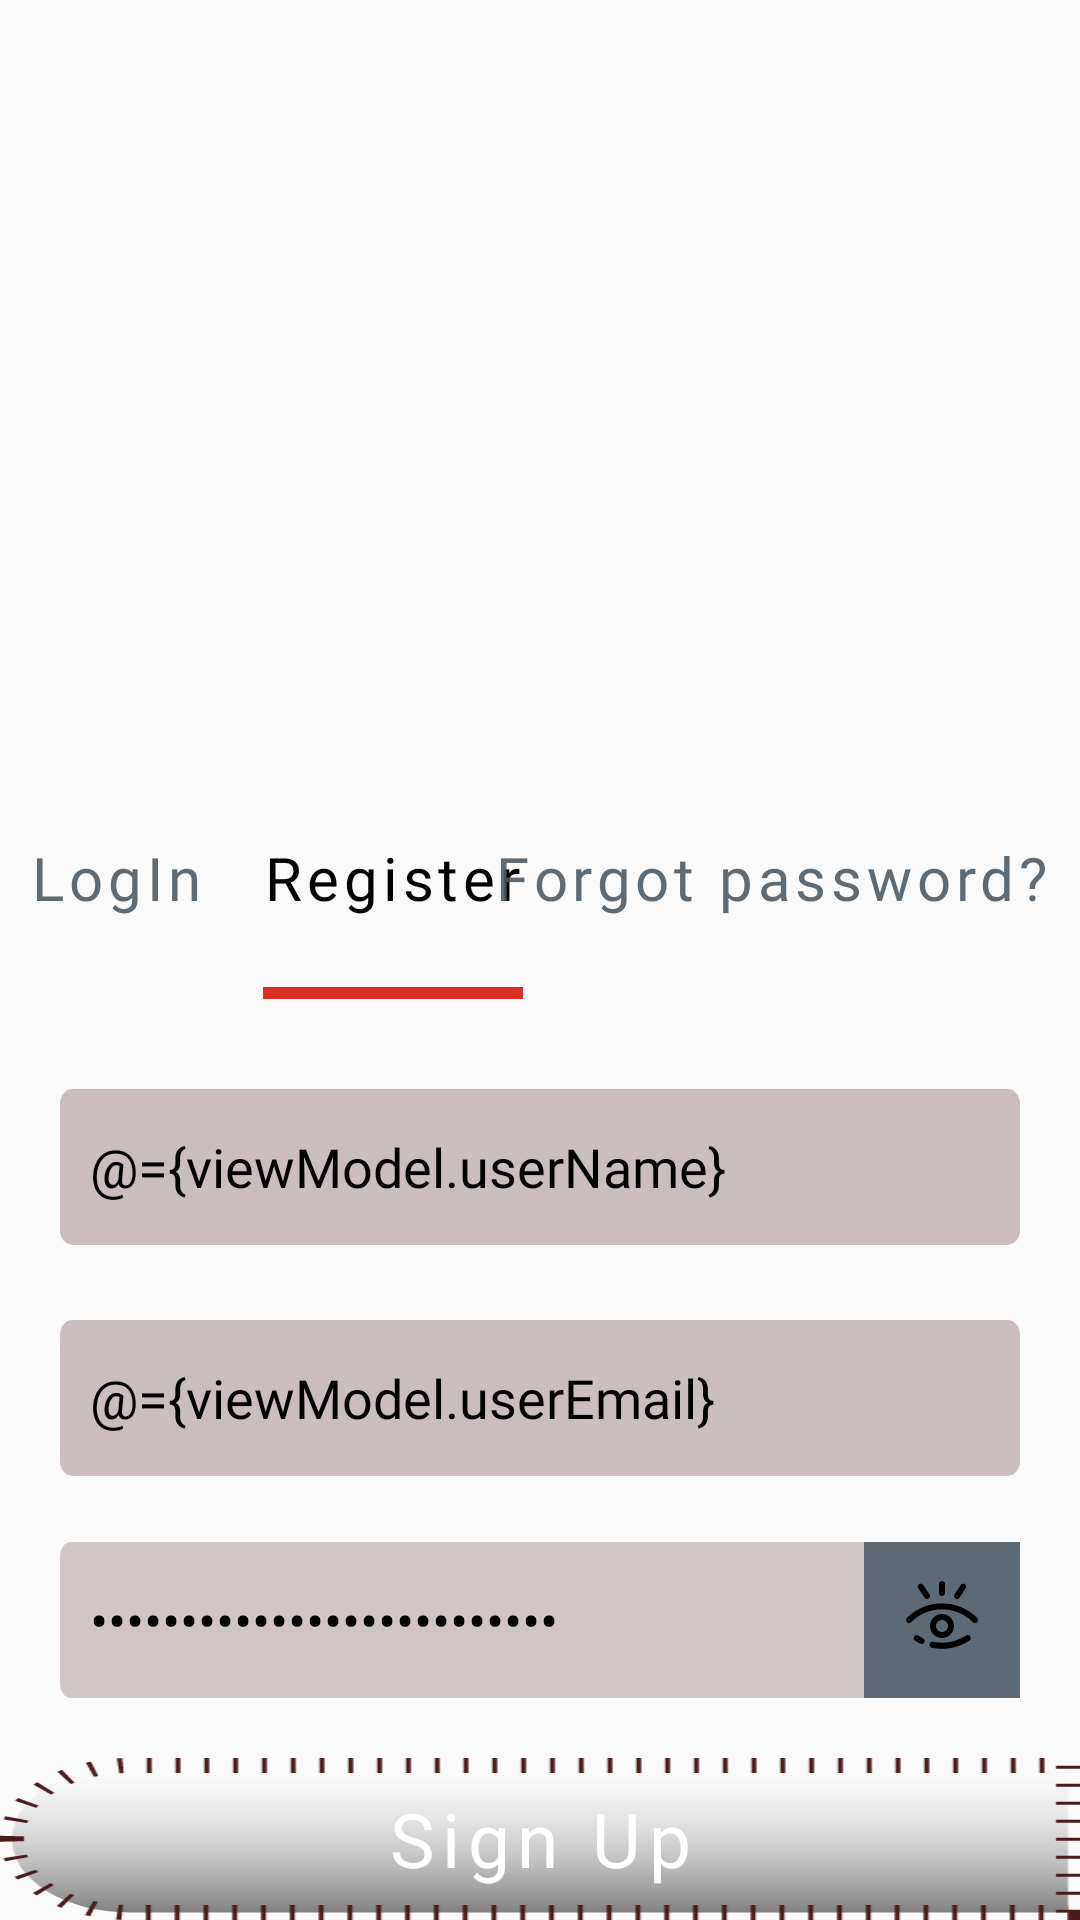

Produce the Android XML layout that renders to this screen, including the resource entries it uses.
<!-- AndroidManifest.xml: application theme AppTheme -->
<!-- res/layout/fragment_auth_registration.xml -->
<?xml version="1.0" encoding="utf-8"?>
<layout xmlns:android="http://schemas.android.com/apk/res/android"
    xmlns:tools="http://schemas.android.com/tools">

    <data>

        <variable
            name="fragment"
            type="com.minorProject.cloudGallery.views.auth.Registration" />

        <variable
            name="viewModel"
            type="com.minorProject.cloudGallery.viewModels.RegistrationBinderClass" />
    </data>

    <FrameLayout
        android:layout_width="match_parent"
        android:layout_height="match_parent"
        tools:context=".views.auth.Registration">


        <RelativeLayout
            android:layout_width="match_parent"
            android:layout_height="match_parent"
            android:gravity="bottom">

            <TextView
                android:id="@+id/login_title"
                android:layout_width="wrap_content"
                android:layout_height="50dp"
                android:fontFamily="@font/abril_fatface"
                android:letterSpacing="0.08"
                android:padding="10dp"
                android:text="@string/login_title"
                android:textColor="@color/textColor"
                android:textSize="20sp"
                tools:targetApi="lollipop" />


            <TextView
                android:id="@+id/register_title"
                android:layout_width="wrap_content"
                android:layout_height="wrap_content"
                android:layout_toEndOf="@+id/login_title"
                android:fontFamily="@font/abril_fatface"
                android:letterSpacing="0.08"
                android:padding="10dp"
                android:text="@string/register_title"
                android:textColor="@color/textColor_highlighted"
                android:textSize="20sp"
                tools:targetApi="lollipop" />


            <ImageView
                android:id="@+id/pointer"
                android:layout_width="80dp"
                android:layout_height="wrap_content"
                android:layout_below="@id/login_title"
                android:layout_alignStart="@+id/register_title"
                android:layout_alignEnd="@id/register_title"
                android:padding="10dp"
                android:scaleType="fitXY"
                android:src="@drawable/textpointer" />


            <TextView
                android:id="@+id/forgotPassword_title"
                android:layout_width="wrap_content"
                android:layout_height="wrap_content"
                android:layout_alignParentEnd="true"
                android:fontFamily="@font/abril_fatface"
                android:letterSpacing="0.08"
                android:padding="10dp"
                android:text="@string/forgot_password_title"
                android:textColor="@color/textColor"
                android:textSize="20sp"
                tools:targetApi="lollipop" />


            <EditText
                android:id="@+id/username_EditText"
                android:layout_width="match_parent"
                android:layout_height="wrap_content"
                android:layout_below="@+id/pointer"
                android:layout_marginStart="20dp"
                android:layout_marginTop="20dp"
                android:layout_marginEnd="20dp"
                android:layout_marginBottom="20dp"
                android:background="@drawable/edittext_background"
                android:fontFamily="@font/allerta"
                android:hint="@string/user_name_editText"
                android:text="@={viewModel.userName}"
                android:inputType="textPersonName"
                android:padding="10dp"
                android:shadowColor="@color/textColor_highlighted"
                android:textColor="@color/textColor_highlighted"
                android:textColorHint="@color/hintColor"
                tools:targetApi="lollipop" />

            <EditText
                android:id="@+id/email_EditText"
                android:layout_width="match_parent"
                android:layout_height="wrap_content"
                android:layout_below="@+id/username_EditText"
                android:layout_marginStart="20dp"
                android:layout_marginTop="5dp"
                android:layout_marginBottom="20dp"
                android:layout_marginEnd="20dp"
                android:background="@drawable/edittext_background"
                android:fontFamily="@font/allerta"
                android:hint="@string/email_address_editText"
                android:inputType="textEmailAddress"
                android:padding="10dp"
                android:shadowColor="@color/textColor_highlighted"
                android:text="@={viewModel.userEmail}"
                android:textColor="@color/textColor_highlighted"
                android:textColorHint="@color/hintColor"
                tools:targetApi="lollipop" />

            <EditText
                android:id="@+id/password_EditText"
                android:layout_width="match_parent"
                android:layout_height="wrap_content"
                android:layout_below="@+id/email_EditText"
                android:layout_marginStart="20dp"
                android:layout_marginTop="2dp"
                android:layout_marginBottom="20dp"
                android:layout_toStartOf="@id/password_toggle"
                android:background="@drawable/edittext_password"
                android:fontFamily="@font/allerta"
                android:hint="@string/password_editText"
                android:inputType="textPassword"
                android:text="@={viewModel.userPassword}"
                android:padding="10dp"
                android:textColor="@color/textColor_highlighted"
                android:textColorHint="@color/hintColor"
                tools:targetApi="lollipop" />

            <ImageView
                android:id="@+id/password_toggle"
                android:layout_width="wrap_content"
                android:layout_height="wrap_content"
                android:layout_below="@+id/email_EditText"
                android:layout_alignParentEnd="true"
                android:layout_marginTop="2dp"
                android:onClick="@{()-> viewModel.passToggle(fragment.view)}"
                android:layout_marginEnd="20dp"
                android:background="@color/textColor"
                android:padding="10dp"
                android:src="@drawable/hide_show_password" />

            <ProgressBar
                android:id="@+id/progressbar_register"
                style="?android:attr/progressBarStyleHorizontal"
                android:layout_width="match_parent"
                android:layout_height="wrap_content"
                android:indeterminate="true"
                android:max="100"
                android:visibility="gone"
                android:layout_above="@id/register_Button"
                android:background="@color/white"
                android:indeterminateTint="@color/colorAccent"
                android:layout_marginTop="7dp"/>

            <Button
                android:id="@+id/register_Button"
                android:layout_width="match_parent"
                android:layout_height="wrap_content"
                android:layout_below="@+id/password_EditText"
                android:background="@drawable/button_background"
                android:fontFamily="@font/abril_fatface"
                android:letterSpacing="0.1"
                android:padding="10dp"
                android:text="@string/signup"
                android:onClick="@{()-> viewModel.onRegisterClicked(fragment.view)}"
                android:textAllCaps="false"
                android:textColor="@color/white"
                android:textSize="25sp"
                tools:targetApi="lollipop" />

        </RelativeLayout>

    </FrameLayout>
</layout>
<!-- resources referenced by this layout -->
<resources>
  <color name="colorAccent">#4b1b1b</color>
  <color name="hintColor">#6B5A5A</color>
  <color name="textColor">#E44B5A65</color>
  <color name="textColor_highlighted">#000000</color>
  <color name="white">#FFFFFF</color>
  <!-- drawable button_background: png bitmap (drawable-hdpi, 4009 bytes) -->
  <!-- drawable edittext_background: png bitmap (drawable-hdpi, 1526 bytes) -->
  <!-- drawable edittext_password: png bitmap (drawable-hdpi, 1345 bytes) -->
  <!-- drawable hide_show_password: png bitmap (drawable-hdpi, 924 bytes) -->
  <!-- drawable textpointer: png bitmap (drawable-hdpi, 117 bytes) -->
  <string name="email_address_editText">Email Address</string>
  <string name="forgot_password_title">Forgot password?</string>
  <string name="login_title">LogIn</string>
  <string name="password_editText">Password</string>
  <string name="register_title">Register</string>
  <string name="signup">Sign Up</string>
  <string name="user_name_editText">User Name</string>
  <style name="AppTheme" parent="Theme.AppCompat.Light.NoActionBar">
          
          <item name="colorPrimary">@color/colorPrimary</item>
          <item name="colorPrimaryDark">@color/colorPrimaryDark</item>
          <item name="colorAccent">@color/colorAccent</item>
      </style>
  <color name="colorPrimary">#944747</color>
  <color name="colorPrimaryDark">#4b1b1b</color>
</resources>
